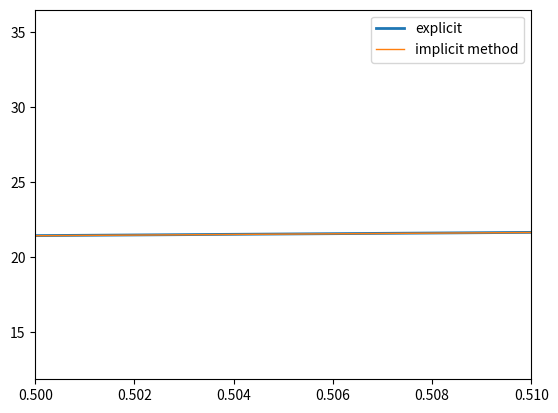

The matplotlib source for this figure:
import numpy as np
from scipy.integrate import odeint
import matplotlib.pyplot as plt
from mpl_toolkits.mplot3d import Axes3D
from matplotlib import cm
import time
import copy

class Profiler(object):
    def __enter__(self):
        self._startTime = time.time()
         
    def __exit__(self, type, value, traceback):
        print ("Elapsed time: {:.3f} sec".format(time.time() - self._startTime))

class First_Order_PDE_left(object):
	"""
	PDE is presented as df/dx + Q*df/dt = func(t,x)
	"""
	def __init__(self, y, t, x, function = 0, function_left = 0, Q = 1, method = 'explicit'):
		"""
		function_left is left boandary; f(t)
		"""
		self.f0 = y
		self.f = np.empty_like(y)
		self.t = t
		self.x = x
		self.Q = Q
		self.method = method
		self.func = function
		self.left_bx = function_left
		self.__initialize()

	def __initialize(self):
		self.Nt = len(self.t)
		self.Nx = len(self.x)
		self.dt = self.t[-1] - self.t[-2]
		self.dx = self.x[-1] - self.x[-2]
		self.bx = self.Q * self.dt / self.dx
		if self.method == 'explicit':
			self.ax = 1 - self.Q * self.dt / self.dx
		elif self.method == 'implicit':
			self.ax = 1 + self.Q * self.dt / self.dx
		elif self.method == 'z-shema':
			self.ax = 1 + self.Q * self.dt / (2 * self.dx)
			self.bx = 1 - self.Q * self.dt / (2 * self.dx)
			self.cx = self.Q * self.dt / (2 * self.dx)

	def __solve_ex(self):
		U = np.empty((self.Nt, self.Nx))
		U[0, :] = self.f[:]
		for nt in range(1, self.Nt):
			self.f[0] = self.left_bx(self.t[nt])
			for i in range(1, self.Nx):
				self.f[i] = self.ax * self.f0[i] + self.bx * self.f0[i-1] + self.dt * self.func(self.t[nt], self.x[i])
			U[nt, :] = self.f[:]
			self.f0 = copy.copy(self.f)
		return U

	def __solve_im(self):
		U = np.empty((self.Nt, self.Nx))
		U[0, :] = self.f0[:]
		for nt in range(1, self.Nt):
			self.f[0] = self.left_bx(self.t[nt])
			for i in range(1, self.Nx):
				self.f[i] = (self.f0[i] + self.bx * self.f[i-1] + self.dt * self.func(self.t[nt], self.x[i])) / self.ax
			U[nt, :] = self.f[:]
			self.f0 = copy.copy(self.f)
		return U

	def __solve_z(self):
		U = np.empty((self.Nt, self.Nx))
		U[0, :] = self.f0[:]
		for nt in range(1, self.Nt):
			self.f[0] = self.left_bx(self.t[nt])
			for i in range(1, self.Nx - 1):
				self.f[i] = (self.ax * self.f0[i] + self.cx * (self.f[i-1] - self.f0[i+1]) + self.dt * self.func(self.t[nt], self.x[i])) / self.ax
			self.f[-1] = (self.bx * self.f0[-1] + self.cx * (self.f[-2] + self.f0[-2]) + self.dt * self.func(self.t[nt], self.x[-1])) / self.ax

			U[nt, :] = self.f[:]
			self.f0 = copy.copy(self.f)
		return U

	def solve(self):
		if self.method == 'explicit':
			return self.__solve_ex()
		elif self.method == 'implicit':
			return self.__solve_im()
		elif self.method == 'z-shema':
			return self.__solve_z()

def left_bx(t, A = 13):
	return A * t

def psi_func(t, x, A = 13):
	return A * np.exp(x) * (1 + t)

def dfdt(y, t, x_min, x_max, Nx, A):
    x = np.linspace(x_min, x_max, Nx)
    dx = x[-1] - x[-2]
    df = np.empty_like(y)
    df[0] = A * t
    df[1:] = -np.diff(y, 1) / dx + A * np.exp(x[1:]) * (1 + t)
    return df

def main():
	Q = 1
	Nx = 1000
	Nt = 1000
	x_min = 0
	x_max = 1

	x = np.linspace(0, 1, Nx)
	t = np.linspace(0, 1, Nt)
	f0 = np.zeros(Nx)

	with Profiler() as f1:
		u_ex = First_Order_PDE_left(f0, t, x, psi_func, left_bx).solve()
	#print(u_ex[-1])
	plt.plot(x, u_ex[-1], label = 'explicit method', linewidth = 2)
	np.savetxt('arrayexplicit.txt', u_ex[-1])

	# with Profiler() as f3:
	# 	f_stand = odeint(dfdt, f0, t, args=(x_min, x_max, Nx, 13))
	# plt.plot(x, f_stand[-1], label='standard')

	with Profiler() as f2:
		u_im = First_Order_PDE_left(f0, t, x, psi_func, left_bx, method = 'implicit').solve()
	plt.plot(x, u_im[-1], label='implicit method', linewidth = 1)
	np.savetxt('array_implicit.txt', u_im[-1])

	np.savetxt('array_Absolute.txt', u_im[-1])


	plt.legend()
	plt.show()
	plt.close()
	axes = plt.gca()
	axes.set_xlim([0.5,0.51])
	plt.plot(x, u_ex[-1], label = 'explicit', linewidth = 2)
	plt.plot(x, u_im[-1], label='implicit method', linewidth = 1)
	plt.legend()
	plt.show()

if __name__ == '__main__':
	main()
